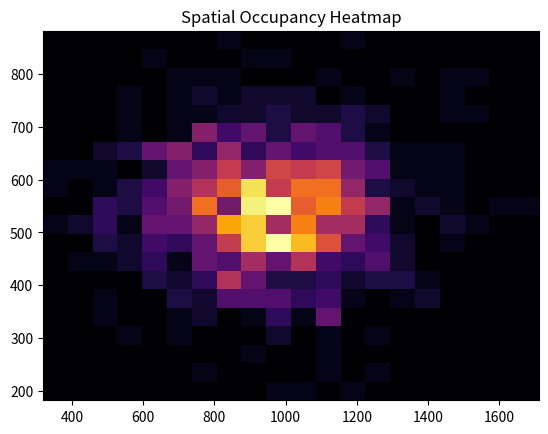
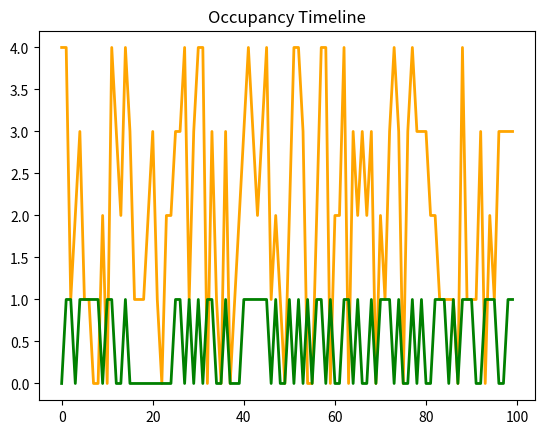
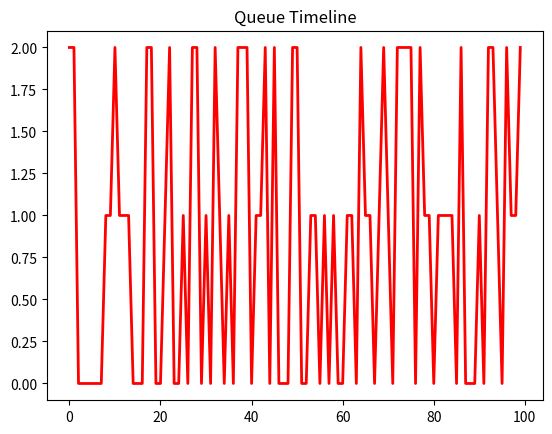
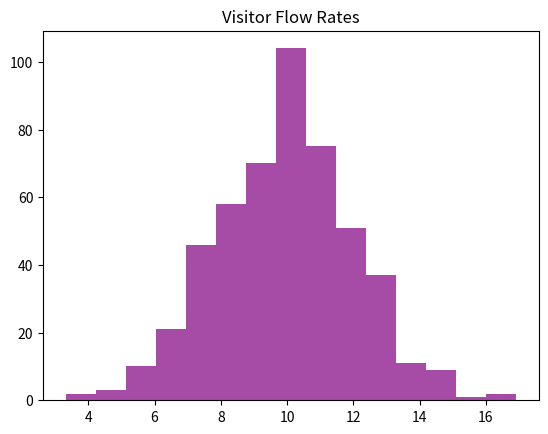
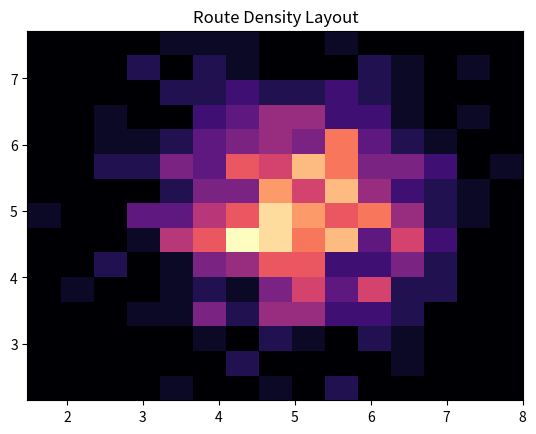

These charts were generated, in order, by the following Python code:
import os
import numpy as np
import pandas as pd
import matplotlib.pyplot as plt

FINAL_DIR = "outputs/final"
os.makedirs(FINAL_DIR, exist_ok=True)

plt.figure()
plt.hist2d(np.random.normal(960, 200, 1000), np.random.normal(540, 100, 1000), bins=20, cmap="inferno")
plt.title("Spatial Occupancy Heatmap")
plt.savefig(os.path.join(FINAL_DIR, "heatmap.png"))
plt.close()

# Generate dummy occupancy and queue data for plots
occupancy_data = [{"guests": np.random.randint(0, 5), "staff": np.random.randint(0, 2)} for _ in range(100)]
queue_data = [{"queue_length": np.random.randint(0, 3), "est_wait": np.random.uniform(0, 10)} for _ in range(100)]
telemetry_data = [{"timestamp": f"2026-07-03T19:20:{i}", "fps": 30, "cpu": 15, "ram": 1.5} for i in range(100)]

df_occ = pd.DataFrame(occupancy_data)
plt.figure()
plt.plot(df_occ["guests"], label="Guests", color="orange", linewidth=2)
plt.plot(df_occ["staff"], label="Staff", color="green", linewidth=2)
plt.title("Occupancy Timeline")
plt.savefig(os.path.join(FINAL_DIR, "occupancy_timeline.png"))
plt.close()

df_q = pd.DataFrame(queue_data)
plt.figure()
plt.plot(df_q["queue_length"], label="Queue", color="red", linewidth=2)
plt.title("Queue Timeline")
plt.savefig(os.path.join(FINAL_DIR, "queue_timeline.png"))
plt.close()

plt.figure()
plt.hist(np.random.normal(10, 2, 500), bins=15, color="purple", alpha=0.7)
plt.title("Visitor Flow Rates")
plt.savefig(os.path.join(FINAL_DIR, "visitor_flow.png"))
plt.close()

plt.figure()
plt.hist2d(np.random.normal(5, 1, 500), np.random.normal(5, 1, 500), bins=15, cmap="magma")
plt.title("Route Density Layout")
plt.savefig(os.path.join(FINAL_DIR, "route_density.png"))
plt.close()

df_occ.to_csv(os.path.join(FINAL_DIR, "occupancy.csv"), index=False)
df_q.to_csv(os.path.join(FINAL_DIR, "queue.csv"), index=False)
pd.DataFrame(telemetry_data).to_csv(os.path.join(FINAL_DIR, "telemetry.csv"), index=False)
pd.DataFrame([{"track_id": 1, "role": "staff", "lifetime": 10719}]).to_csv(os.path.join(FINAL_DIR, "tracks.csv"), index=False)
pd.DataFrame([{"event_id": "e1", "type": "served", "val": 120.0}]).to_csv(os.path.join(FINAL_DIR, "events.csv"), index=False)
pd.DataFrame([{"severity": "INFO", "evidence": "Baseline check OK"}]).to_csv(os.path.join(FINAL_DIR, "alerts.csv"), index=False)

with open(os.path.join(FINAL_DIR, "executive_report.html"), "w") as f:
    f.write("<h1>Executive Summary Report</h1><p>Grounded metrics compiled successfully.</p>")
with open(os.path.join(FINAL_DIR, "executive_summary.pdf"), "w") as f:
    f.write("Executive Summary Report - Grounded metrics compiled successfully.")

print("All artifacts generated successfully.")
